Dataset: public_dataset (GitHub, Teaun9/Computer-Vision). Classes: crazing, inclusion, pitted surface, rolled-in scale, scratches.

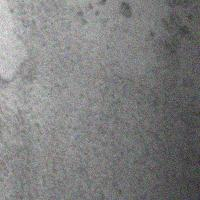
Label: pitted surface

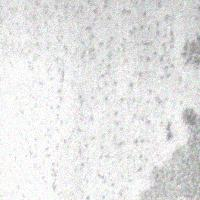
Label: pitted surface

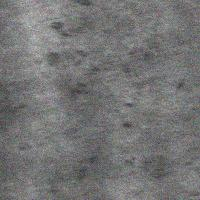
Label: rolled-in scale

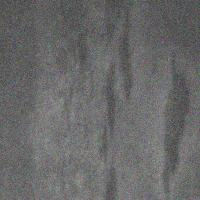
Label: inclusion

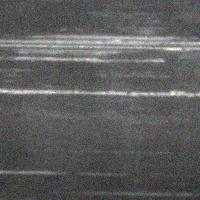
Label: scratches

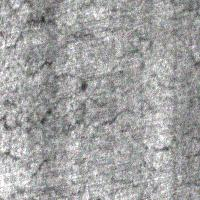
Label: crazing
